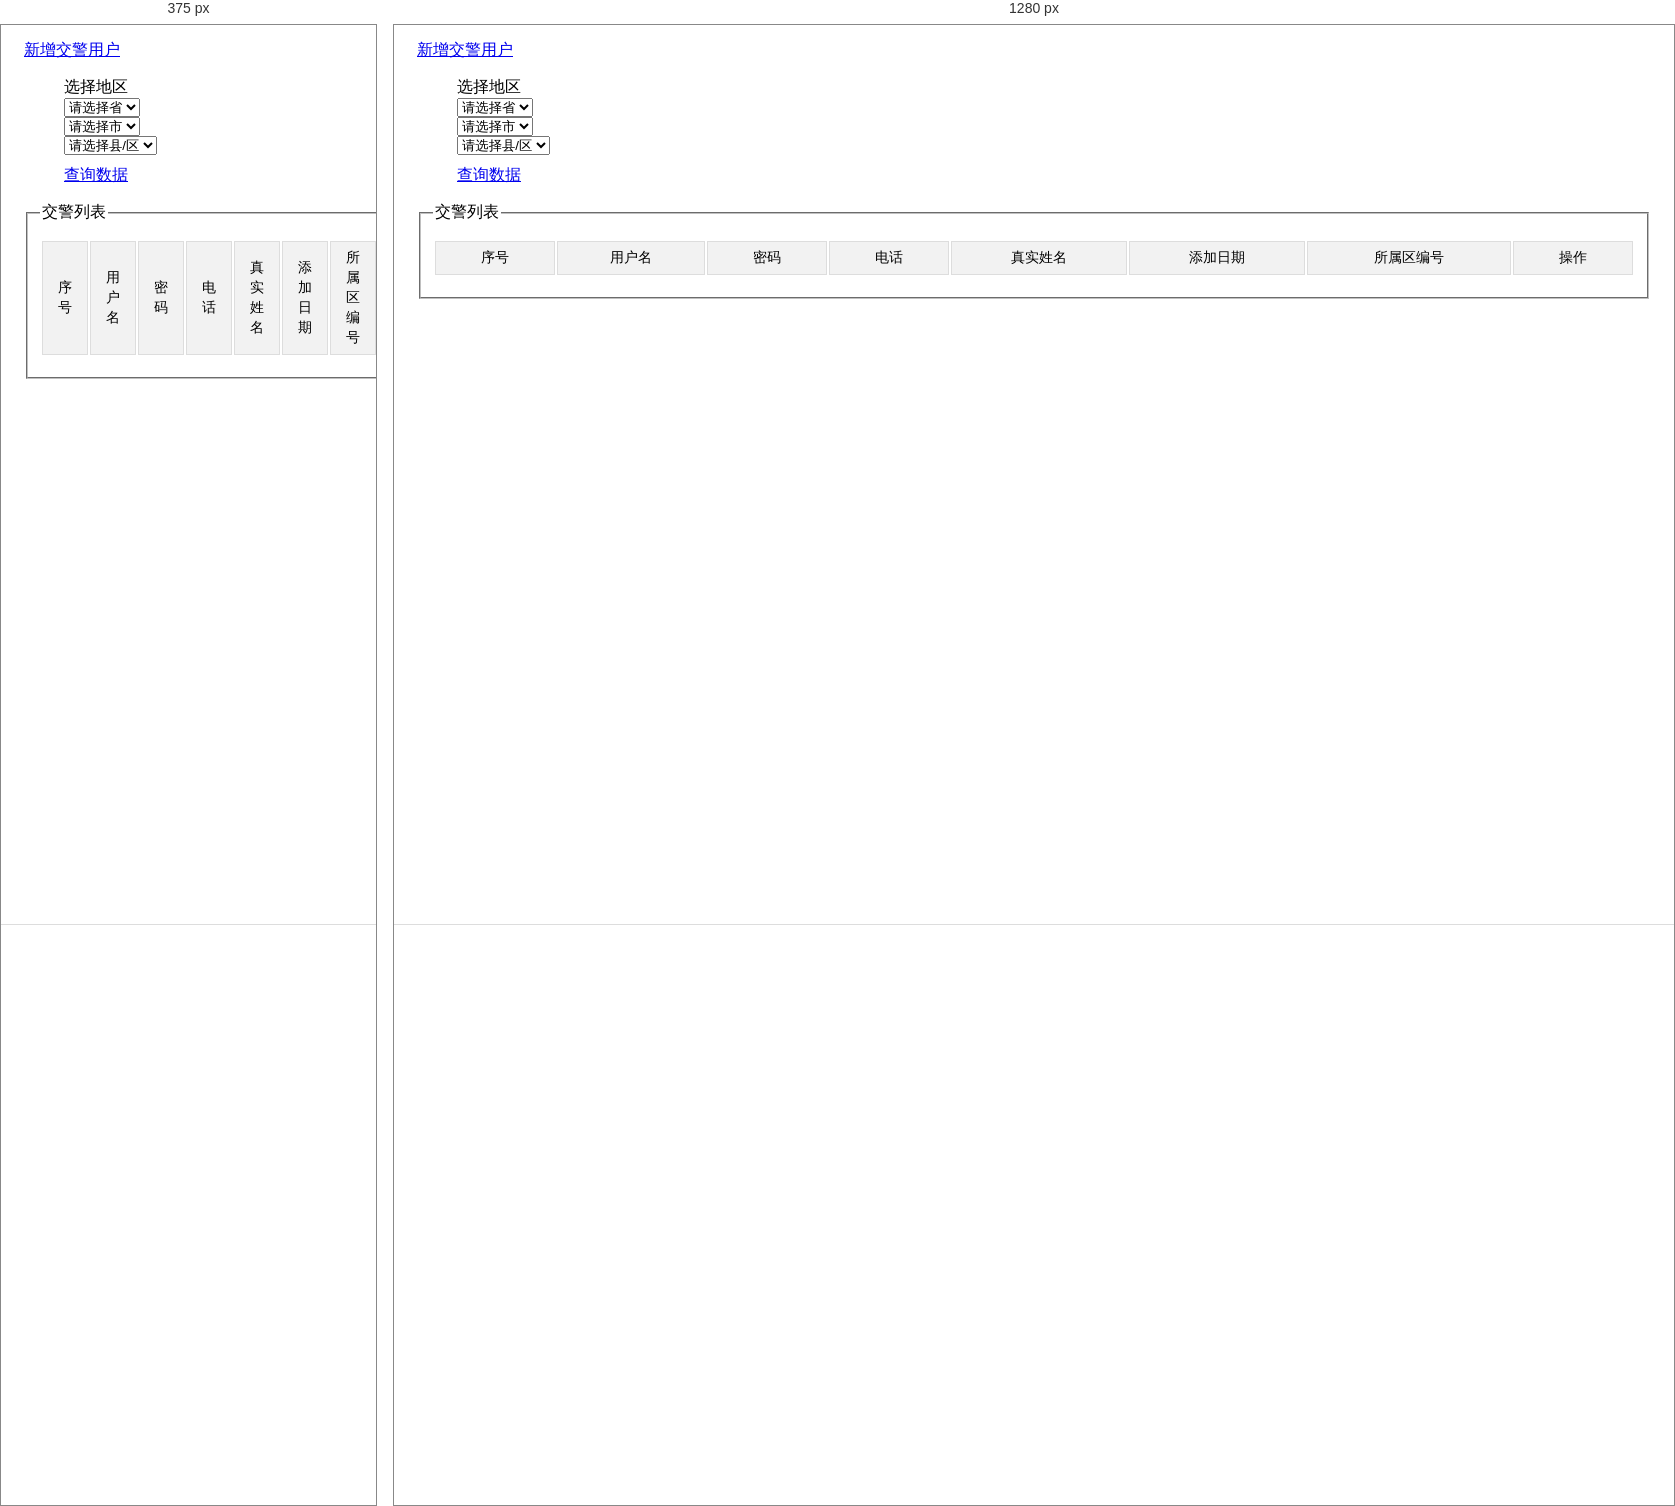
Rendered at 375 px and 1280 px, left to right.

<!-- file: admin_menu_police_list.html -->
<!DOCTYPE html>
<html>

	<head>
		<meta charset="UTF-8">
		<title>交警列表</title>
		<link rel="stylesheet" href="plugins/layui/css/layui.css" media="all" />
		<link rel="stylesheet" href="css/global.css" media="all">
		<link rel="stylesheet" href="plugins/font-awesome/css/font-awesome.min.css">
		<link rel="stylesheet" href="css/table.css" />
	</head>

	<body>
		<div class="admin-main">

			<div class="layui-form-item">
				<a href="javascript:;" class="layui-btn layui-btn-small" id="add_police">
					新增交警用户
				</a>
			</div>

			<blockquote class="layui-elem-quote">
				<form class="layui-form">
						<label class="layui-form-label">选择地区</label>
						<div class="layui-input-inline" style="width: 100px">
							<select name="provid" id="provid" lay-filter="provid">
								<option value="">请选择省</option>
							</select>
						</div>
						<div class="layui-input-inline" style="width: 100px">
							<select name="cityid" id="cityid" lay-filter="cityid">
								<option value="">请选择市</option>
							</select>
						</div>
						<div class="layui-input-inline" style="width: 100px">
							<select name="areaid" id="areaid" lay-filter="areaid">
								<option value="">请选择县/区</option>
							</select>
						</div>
						<div class="layui-input-block" style="margin-top: 10px">
							<a href="javascript:;" class="layui-btn layui-btn-small" id="search">
								查询数据
							</a>
						</div>
				</form>
			</blockquote>
			<fieldset class="layui-elem-field">
				<legend>交警列表</legend>
				<div class="layui-field-box">
					<table class="site-table table-hover">
						<thead>
						<tr>
							<th>序号</th>
							<th>用户名</th>
							<th>密码</th>
							<th>电话</th>
							<th>真实姓名</th>
							<th>添加日期</th>
							<th>所属区编号</th>
							<th>操作</th>
						</tr>
						</thead>
						<tbody id="tabContent">

						</tbody>
					</table>

				</div>
			</fieldset>
			<div class="admin-table-page">
				<div id="page" class="page">
				</div>
			</div>
		</div>
		<script type="text/javascript" src="plugins/layui/layui.js"></script>
		<!--省市区级联json文件-->
		<script type="text/javascript" src="datas/data.js"></script>
		<!--省市区级联js文件-->
		<script type="text/javascript" src="js/province.js"></script>
		<script>

			/*设置省市区级联*/
			var defaults = {
				s1:'provid',
				s2:'cityid',
				s3:'areaid',
				v1:null,
				v2:null,
				v3:null
			};
			/*设置省市区级联*/

			layui.config({
				base: 'plugins/layui/modules/'
			});

			layui.use(['icheck','laypage','layer'], function() {
				var $ = layui.jquery,
					laypage = layui.laypage,
					layer = parent.layer === undefined ? layui.layer : parent.layer;

				//页面初始化的时候执行
				$(function (){
					//点击搜索按钮
					$('#search').on('click', function() {
						//获取所需区域代码
						addressCode=$('#areaid').val();
						getData(1);
					});
					/*查看交警用户信息*/
					$('#add_police').on('click',  function() {
						/*以打开另外一个网页的形式打开弹窗*/
						layer.open({
							type: 2,
							title: '路口详细信息',
							shadeClose: true,
							shade: 0.8,
							area: ['800px', '550px'],
							content: 'admin_police_add_police.html' //根据id查看某一个路口详情
						});
					});
					/*删除分类*/
					$('#tabContent').on('click', '.layui-btn-danger', function() {
						var obj = $(this);
						var id = obj.parents('tr').attr('id');

						layer.msg("对不起，你没有删除权限！");
					});
				});
				//从后台获取数据函数，获取页数curr的数据
				function getData(curr){
					$.post("/get_polices_by_addressCode",{"curr":curr,"addressCode":addressCode},function(result){

						if(result.status=="success")
						{
							//拼接html内容
							var tabContentStr="";
							//获取后台json数据
							var mydata=result.data;

							if(mydata.length=="0"){
								layer.msg('数据为空！');
							}else{//数据不为空，则提醒加载数据成功
								for(var i=0;i<mydata.length;i++){
									var tempStr='<tr id='+mydata[i]._id+'>'+
												/*序号分页后也必须得变动,每页十条数据*/
											'<td>'+(i+(curr-1)*10+1)+'</td>'+
											'<td>'+mydata[i].username+'</td>'+
											'<td>'+mydata[i].password+'</td>'+
											'<td>'+mydata[i].phone+'</td>'+
											'<td>'+mydata[i].realname+'</td>'+
											'<td>'+mydata[i].createTime+'</td>'+
											'<td>'+mydata[i].addressCode+'</td>'+
											'<td>'+
											'<span class="layui-btn layui-btn-danger layui-btn-mini">删除</span>'+
											'</td>'+
											'</tr>'
									tabContentStr=tabContentStr+tempStr;
								}
								//将拼接好的数据填入#tabContent中
								$("#tabContent").html(tabContentStr);
								layer.msg('加载数据成功！');
								//显示分页
								laypage({
									cont: 'page', //容器。值支持id名、原生dom对象，jquery对象。【如该容器为】：<div id="page1"></div>
									pages: result.pages, //通过后台拿到的总页数
									curr: curr || 1, //当前页
									jump: function(obj, first){ //触发分页后的回调
										if(!first){ //点击跳页触发函数自身，并传递当前页：obj.curr
											getData(obj.curr);
										}
									}
								});
							}

						}
						else{
							console.log("获取数据失败！！！")
						}
					});
				};
			});

		</script>
	</body>

</html>

/* @media block from css/global.css */
@media screen and (max-width: 750px) {
  .layui-main{width: auto; margin: 0 10px;}
  .logo,
  .header-demo .logo{left: 10px;}

  .site-nav-layim{display: none !important;}
  .header .layui-nav .layui-nav-item{margin: 0;}
  .header .layui-nav .layui-nav-item a{padding: 0 15px;}
  .site-banner{height: 300px;}
  .site-banner-bg{background-size: cover;}
  .site-zfj{height: 100px; padding-top: 5px;}
  .site-zfj i{top: 10px; width: 100px; height: 100px; margin-left: -50px; font-size: 100px;}
  .site-desc{background-size: 70%; margin: 0;}
  .site-desc cite{display: none;}
  .site-download{margin-top: 0; }
  .site-download a{height: 40px; line-height: 40px; padding: 0 25px 0 60px; border: 1px solid #778097; border-radius: 30px; color: #fff; font-size: 16px;}
  .site-download a cite{left: 20px;}
  .site-banner-other{bottom: 15px;}

  .site-idea{margin: 20px 0;}
  .site-idea li{margin: 0 0 20px 0; width: 100%; height: auto; -webkit-box-sizing: border-box !important; -moz-box-sizing: border-box !important; box-sizing: border-box !important;}
  .site-hengfu img{max-width: 100%}

  .layui-layer-dir{display: none;}
  .site-tree{position: fixed; top: 0; bottom: 0; min-height: 0; overflow: auto; z-index: 1000; left: -260px; background-color: #fff;  transition: all .3s; -webkit-transition: all .3s;}
  .site-content{width: 100%; padding: 0; overflow: auto;}
  .site-content img{max-width: 100%;}
  .site-tree-mobile{display: block!important; position: fixed; z-index: 100000; bottom: 15px; left: 15px; width: 50px; height: 50px; line-height: 50px; border-radius: 2px; text-align: center; background-color: rgba(0,0,0,.7); color: #fff;}
  .site-home .site-tree-mobile{display: none!important;}
  .site-mobile .site-tree-mobile{display: none !important;}
  .site-mobile .site-tree{left: 0;}
  .site-mobile .site-mobile-shade{content: ''; position: fixed; top: 0; bottom: 0; left: 0; right: 0; background-color: rgba(0,0,0,.8); z-index: 9999;}
  .site-tree-mobile i{font-size: 20px;}
  .layui-code-view{-webkit-box-sizing: border-box; -moz-box-sizing: border-box; box-sizing: border-box;}

  .layui-layout-admin .layui-side{position: fixed; top: 0; left: -260px; transition: all .3s; -webkit-transition: all .3s; z-index: 10000;}
  .layui-body{position: static; bottom: 0; left: 0;}
  .site-mobile .layui-side{left: 0;}
  body .layui-layout-admin .footer-demo{position: static;}

  .site-demo-area,
  .site-demo-editor,
  .site-demo-result,
  .site-demo-editor textarea,
  .site-demo-result iframe{position: static; width: 100%;}
  .site-demo-editor textarea{height: 350px;}
  .site-demo-zanzhu{display: none;}
  .site-demo-btn{bottom: auto; top: 370px;}
  .site-demo-result iframe{height: 500px;}

  .site-demo-laytpl textarea, .site-demo-laytpl div span{margin: 0;}
  .site-demo-tplres .site-demo-tplh2, .site-demo-tplres .site-demo-tplview{width: 100%; -webkit-box-sizing: border-box; -moz-box-sizing: border-box; box-sizing: border-box;}

  .site-demo-title{position: static; left: 0;}
  body .layui-layout-admin .site-demo{}
  .site-demo-code{position: static; height: 350px;}
  
  .admin-side-toggle ,.admin-header-item{display: none;}
  .admin-header-item-mobile{ display: block; }
}